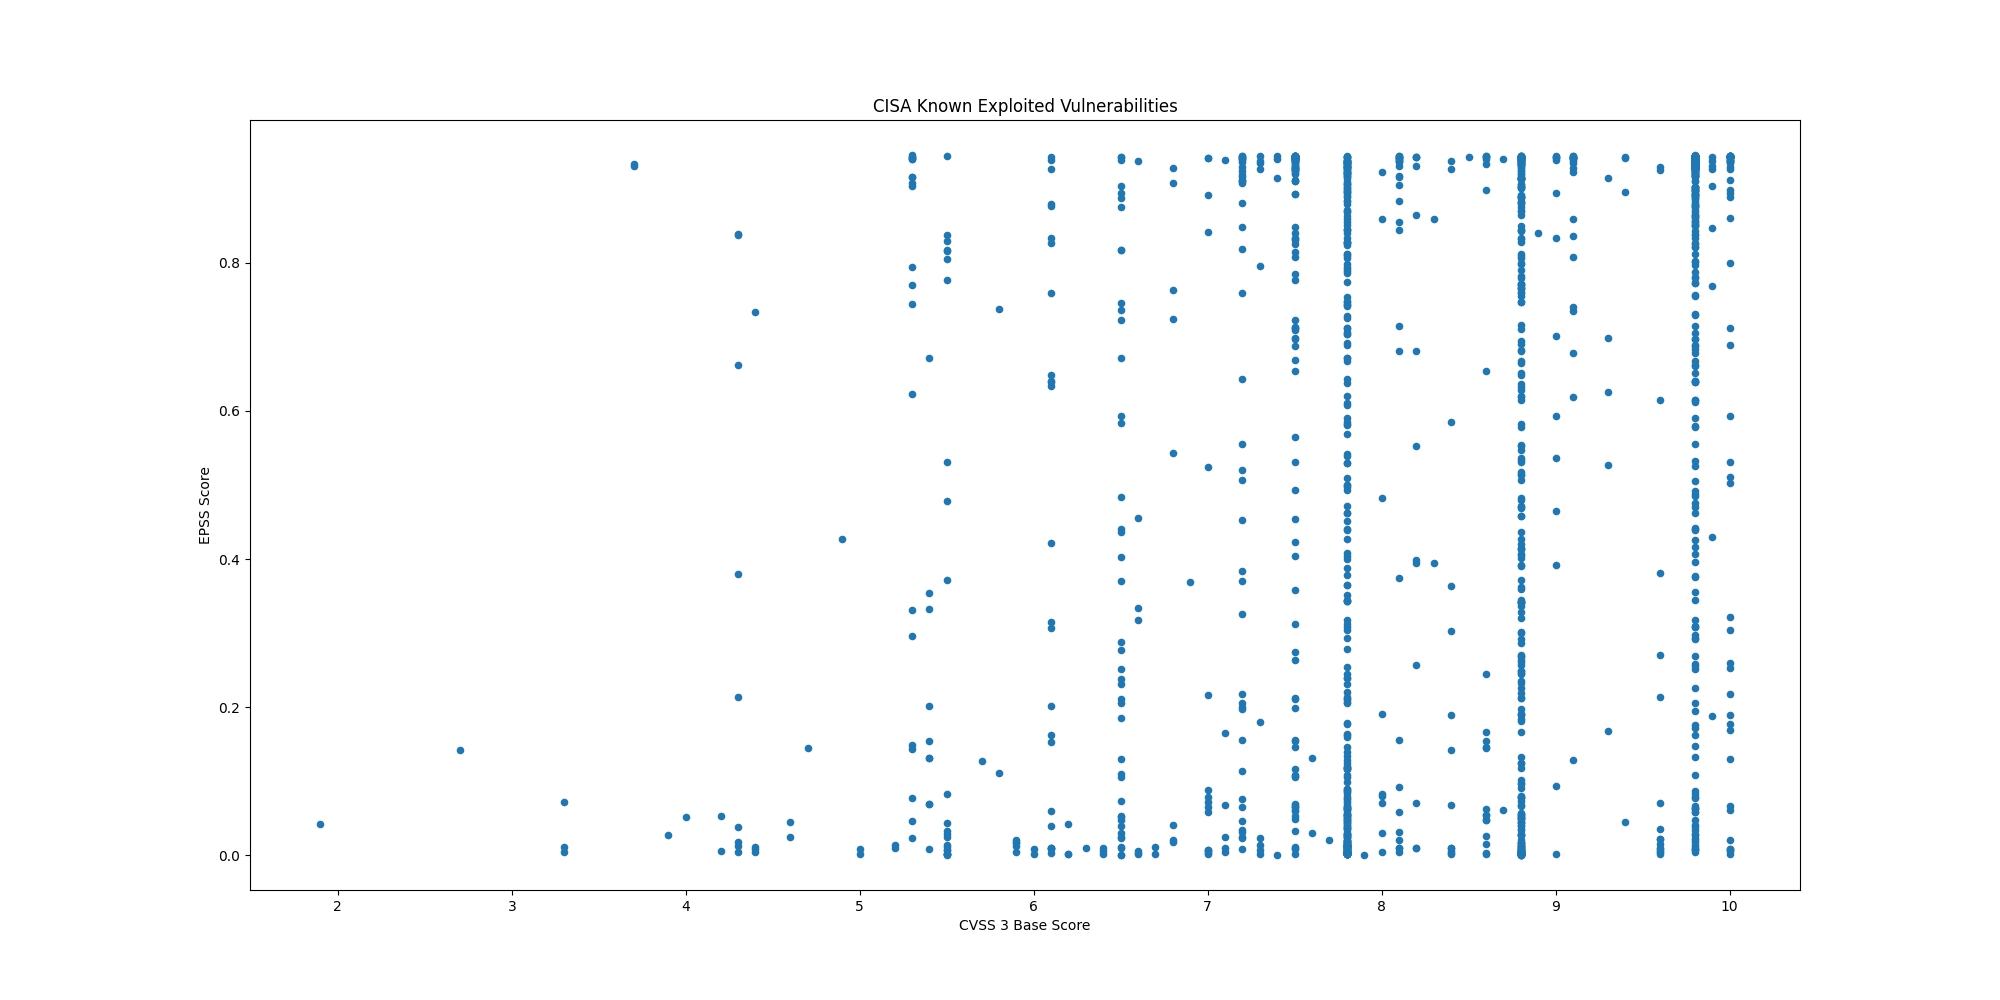

The file beside this chart, header and first rows:
CVE, CVSS3, EPSS, EPSS Percentile, Description, Date
CVE-2025-32432, 10.0, 0.8944, 0.9954, Craft CMS contains a code injection vuln…, 2026-03-20
CVE-2025-54068, 9.8, 0.4885, 0.9772, Laravel Livewire contain a code injectio…, 2026-03-20
CVE-2025-43510, 7.8, 0.00396, 0.6014, Apple watchOS, iOS, iPadOS, macOS, visio…, 2026-03-20
CVE-2025-43520, 7.1, 0.00408, 0.6086, Apple watchOS, iOS, iPadOS, macOS, visio…, 2026-03-20
CVE-2025-31277, 8.8, 0.00394, 0.6002, Apple Safari, iOS, watchOS, visionOS, iP…, 2026-03-20
CVE-2026-20131, 10.0, 0.00881, 0.7518, Cisco Secure Firewall Management Center …, 2026-03-19
CVE-2025-66376, 7.2, 0.1143, 0.9351, Synacor Zimbra Collaboration Suite (ZCS)…, 2026-03-18
CVE-2026-20963, 8.8, 0.08, 0.9201, Microsoft SharePoint contains a deserial…, 2026-03-18
CVE-2025-47813, 4.3, 0.2135, 0.9563, Wing FTP Server contains a generation of…, 2026-03-16
CVE-2026-3910, 8.8, 0.01332, 0.7981, Google Chromium V8 contains an improper …, 2026-03-13
CVE-2026-3909, 8.8, 0.05129, 0.8977, Google Skia contains an out-of-bounds wr…, 2026-03-13
CVE-2025-68613, 9.9, 0.7693, 0.9894, n8n contains an improper control of dyna…, 2026-03-11
CVE-2021-22054, 7.5, 0.9358, 0.9983, Omnissa Workspace One UEM formerly known…, 2026-03-09
CVE-2025-26399, 9.8, 0.2917, 0.9654, SolarWinds Web Help Desk contain a deser…, 2026-03-09
CVE-2026-1603, 8.6, 0.6539, 0.9846, Ivanti Endpoint Manager (EPM) contains a…, 2026-03-09
CVE-2017-7921, 9.8, 0.9423, 0.9992, Multiple Hikvision products contain an i…, 2026-03-05
CVE-2021-22681, 9.8, 0.1625, 0.9475, Multiple Rockwell products contain an in…, 2026-03-05
CVE-2023-43000, 8.8, 0.00104, 0.2832, Apple macOS, iOS, iPadOS, and Safari 16.…, 2026-03-05
CVE-2021-30952, 7.8, 0.01242, 0.7912, Apple tvOS, macOS, Safari, iPadOS and wa…, 2026-03-05
CVE-2023-41974, 7.8, 0.00187, 0.4037, Apple iOS and iPadOS contain a use-after…, 2026-03-05
CVE-2026-22719, 8.1, 0.01977, 0.8343, Broadcom VMware Aria Operations formerly…, 2026-03-03
CVE-2026-21385, 7.8, 0.00223, 0.4467, Multiple Qualcomm chipsets contain a mem…, 2026-03-03
CVE-2022-20775, 7.8, 0.00314, 0.5428, Cisco SD-WAN CLI contains a path travers…, 2026-02-25
CVE-2026-20127, 10.0, 0.00862, 0.749, Cisco Catalyst SD-WAN Controller, former…, 2026-02-25
CVE-2026-25108, 8.8, 0.1013, 0.9303, Soliton Systems K.K FileZen contains an …, 2026-02-24
CVE-2025-49113, 9.9, 0.9036, 0.996, RoundCube Webmail contains a deserializa…, 2026-02-20
CVE-2025-68461, 7.2, 0.06437, 0.9096, RoundCube Webmail contains a cross-site …, 2026-02-20
CVE-2021-22175, 6.8, 0.7633, 0.9891, GitLab contains a server-side request fo…, 2026-02-18
CVE-2026-22769, 10.0, 0.1767, 0.9504, Dell RecoverPoint for Virtual Machines (…, 2026-02-18
CVE-2020-7796, 9.8, 0.9285, 0.9976, Synacor Zimbra Collaboration Suite (ZCS)…, 2026-02-17
CVE-2024-7694, 7.2, 0.02279, 0.8451, TeamT5 ThreatSonar Anti-Ransomware conta…, 2026-02-17
CVE-2008-0015, 8.8, 0.8064, 0.9912, Microsoft Windows Video ActiveX Control …, 2026-02-17
CVE-2026-2441, 8.8, 0.00182, 0.3973, Google Chromium CSS contains a use-after…, 2026-02-17
CVE-2026-1731, 9.8, 0.7555, 0.9888, BeyondTrust Remote Support (RS) and Priv…, 2026-02-13
CVE-2026-20700, 7.8, 0.00308, 0.5376, Apple iOS, macOS, tvOS, watchOS, and vis…, 2026-02-12
CVE-2024-43468, 9.8, 0.851, 0.9934, Microsoft Configuration Manager contains…, 2026-02-12
CVE-2025-15556, 7.5, 0.05957, 0.9055, Notepad++ when using the WinGUp updater,…, 2026-02-12
CVE-2025-40536, 8.1, 0.6805, 0.9857, SolarWinds Web Help Desk contains a secu…, 2026-02-12
CVE-2026-21513, 8.8, 0.06615, 0.9109, Microsoft MSHTML Framework contains a pr…, 2026-02-10
CVE-2026-21525, 6.2, 0.04193, 0.8861, Microsoft Windows Remote Access Connecti…, 2026-02-10
CVE-2026-21510, 8.8, 0.02916, 0.8625, Microsoft Windows Shell contains a prote…, 2026-02-10
CVE-2026-21533, 7.8, 0.05728, 0.9035, Microsoft Windows Remote Desktop Service…, 2026-02-10
CVE-2026-21519, 7.8, 0.0473, 0.893, Microsoft Desktop Windows Manager contai…, 2026-02-10
CVE-2026-21514, 7.8, 0.06337, 0.9089, Microsoft Office Word contains a relianc…, 2026-02-10
CVE-2025-11953, 9.8, 0.03361, 0.8723, React Native Community CLI contains an O…, 2026-02-05
CVE-2026-24423, 9.8, 0.293, 0.9655, SmarterTools SmarterMail contains a miss…, 2026-02-05
CVE-2021-39935, 6.8, 0.5431, 0.9799, GitLab Community and Enterprise Editions…, 2026-02-03
CVE-2025-64328, 7.2, 0.8191, 0.9919, Sangoma FreePBX Endpoint Manager contain…, 2026-02-03
CVE-2019-19006, 9.8, 0.2686, 0.963, Sangoma FreePBX contains an improper aut…, 2026-02-03
CVE-2025-40551, 9.8, 0.8212, 0.992, SolarWinds Web Help Desk contains a dese…, 2026-02-03
CVE-2026-1281, 9.8, 0.6618, 0.985, Ivanti Endpoint Manager Mobile (EPMM) co…, 2026-01-29
CVE-2026-24858, 9.8, 0.02376, 0.848, Fortinet FortiAnalyzer, FortiManager, Fo…, 2026-01-27
CVE-2018-14634, , 0.2062, 0.9552, Linux Kernel contains an integer overflo…, 2026-01-26
CVE-2025-52691, 10.0, 0.7994, 0.9909, SmarterTools SmarterMail contains an unr…, 2026-01-26
CVE-2026-23760, 9.8, 0.651, 0.9845, SmarterTools SmarterMail contains an aut…, 2026-01-26
CVE-2026-24061, 9.8, 0.7562, 0.9888, GNU InetUtils contains an argument injec…, 2026-01-26
CVE-2026-21509, 7.8, 0.0711, 0.9145, Microsoft Office contains a security fea…, 2026-01-26
CVE-2024-37079, 9.8, 0.8214, 0.992, Broadcom VMware vCenter Server contains …, 2026-01-23
CVE-2025-68645, 8.8, 0.3291, 0.9684, Synacor Zimbra Collaboration Suite (ZCS)…, 2026-01-22
CVE-2025-34026, 7.5, 0.5646, 0.9809, Versa Concerto SD-WAN orchestration plat…, 2026-01-22
... 1,491 more rows
